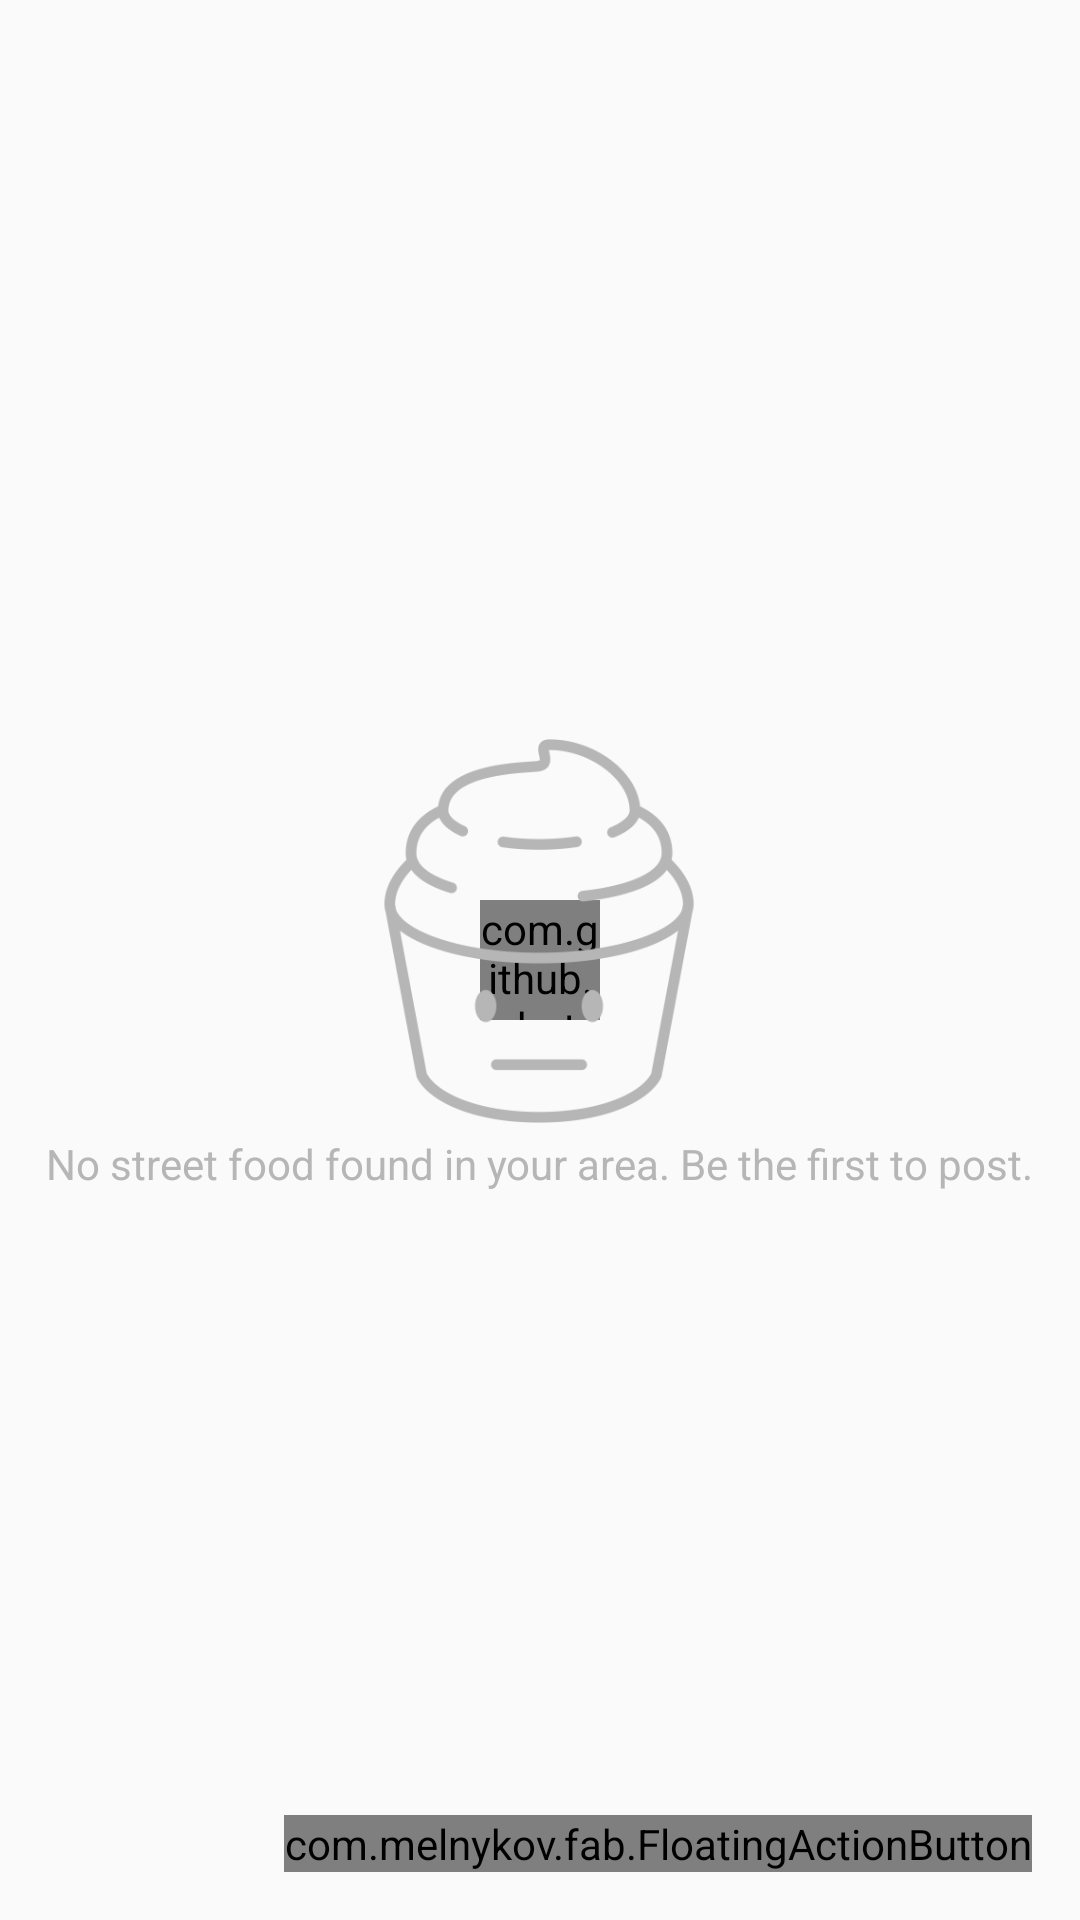

Reconstruct the res/layout file that produces this screen, plus the resources it refers to.
<!-- AndroidManifest.xml: application theme AppTheme -->
<!-- res/layout/tab_2.xml -->
<?xml version="1.0" encoding="utf-8"?>
<RelativeLayout xmlns:android="http://schemas.android.com/apk/res/android"
    android:layout_width="match_parent"
    android:layout_height="match_parent"
    xmlns:fab="http://schemas.android.com/apk/res-auto">

    <android.support.v7.widget.RecyclerView
        android:id="@+id/carts_recycle_view"
        android:layout_width="match_parent"
        android:layout_height="wrap_content"
        android:fillViewport="true"
        android:layout_below="@+id/home_banner"
        />

    <com.melnykov.fab.FloatingActionButton
        android:id="@+id/fab"
        android:layout_width="wrap_content"
        android:layout_height="wrap_content"
        android:layout_alignParentBottom="true"
        android:layout_alignParentRight="true"
        android:layout_margin="16dp"
        android:src="@mipmap/ic_add_white_36dp"
        fab:fab_colorNormal="@color/darkPrimaryColor"/>

    <com.github.rahatarmanahmed.cpv.CircularProgressView
        xmlns:app="http://schemas.android.com/apk/res-auto"
        android:id="@+id/progress_view"
        android:layout_width="40dp"
        android:layout_height="40dp"
        app:cpv_animAutostart="true"
        app:cpv_indeterminate="true"
        fab:fab_type="mini"
        app:cpv_color="@color/darkPrimaryColor"
        android:layout_centerVertical="true"
        android:layout_centerHorizontal="true" />
    <include
        android:id="@+id/empty_view"
        android:layout_centerVertical="true"
        android:layout_centerHorizontal="true"
        layout="@layout/empty_view"
        android:layout_height="wrap_content"
        android:layout_width="wrap_content" />


</RelativeLayout>
<!-- res/layout/empty_view.xml (included above) -->
<LinearLayout xmlns:android="http://schemas.android.com/apk/res/android"
    xmlns:card_view="http://schemas.android.com/apk/res-auto"
    android:gravity="center"
    android:layout_height="wrap_content"
    android:layout_width="match_parent"
    android:orientation="vertical">

    <ImageView
        android:layout_width="wrap_content"
        android:layout_height="wrap_content"
        android:src="@mipmap/ic_sad_cupcake"/>
    <TextView
        android:layout_width="wrap_content"
        android:layout_height="wrap_content"
        android:textColor="@color/dividerColor"
        android:text="@string/no_carts_found"/>
</LinearLayout>
<!-- resources referenced by this layout -->
<resources>
  <color name="darkPrimaryColor">#512DA8</color>
  <color name="dividerColor">#B6B6B6</color>
  <!-- mipmap ic_sad_cupcake: png bitmap (mipmap-xxhdpi, 23220 bytes) -->
  <string name="no_carts_found">No street food found in your area. Be the first to post.</string>
  <style name="AppTheme" parent="AppTheme.Base">
          
      </style>
  <style name="AppTheme.Base" parent="Theme.AppCompat.Light.NoActionBar">
          <item name="colorPrimary">@color/primaryColor</item>
          <item name="colorPrimaryDark">@color/darkPrimaryColor</item>
          <item name="android:colorPressedHighlight">@color/lightPrimaryColor</item>
          <item name="android:icon">@color/textColor</item>
          <item name="colorAccent">@color/primaryColor</item>
          <item name="android:textColor">@color/primaryTextColor</item>
          <item name="android:textColorTertiary">@color/secondaryTextColor</item>
          <item name="android:divider">@color/dividerColor</item>
      </style>
  <color name="primaryColor">#673AB7</color>
  <color name="lightPrimaryColor">#D1C4E9</color>
  <color name="textColor">#FFFFFF</color>
  <color name="primaryTextColor">#212121</color>
  <color name="secondaryTextColor">#727272</color>
</resources>
